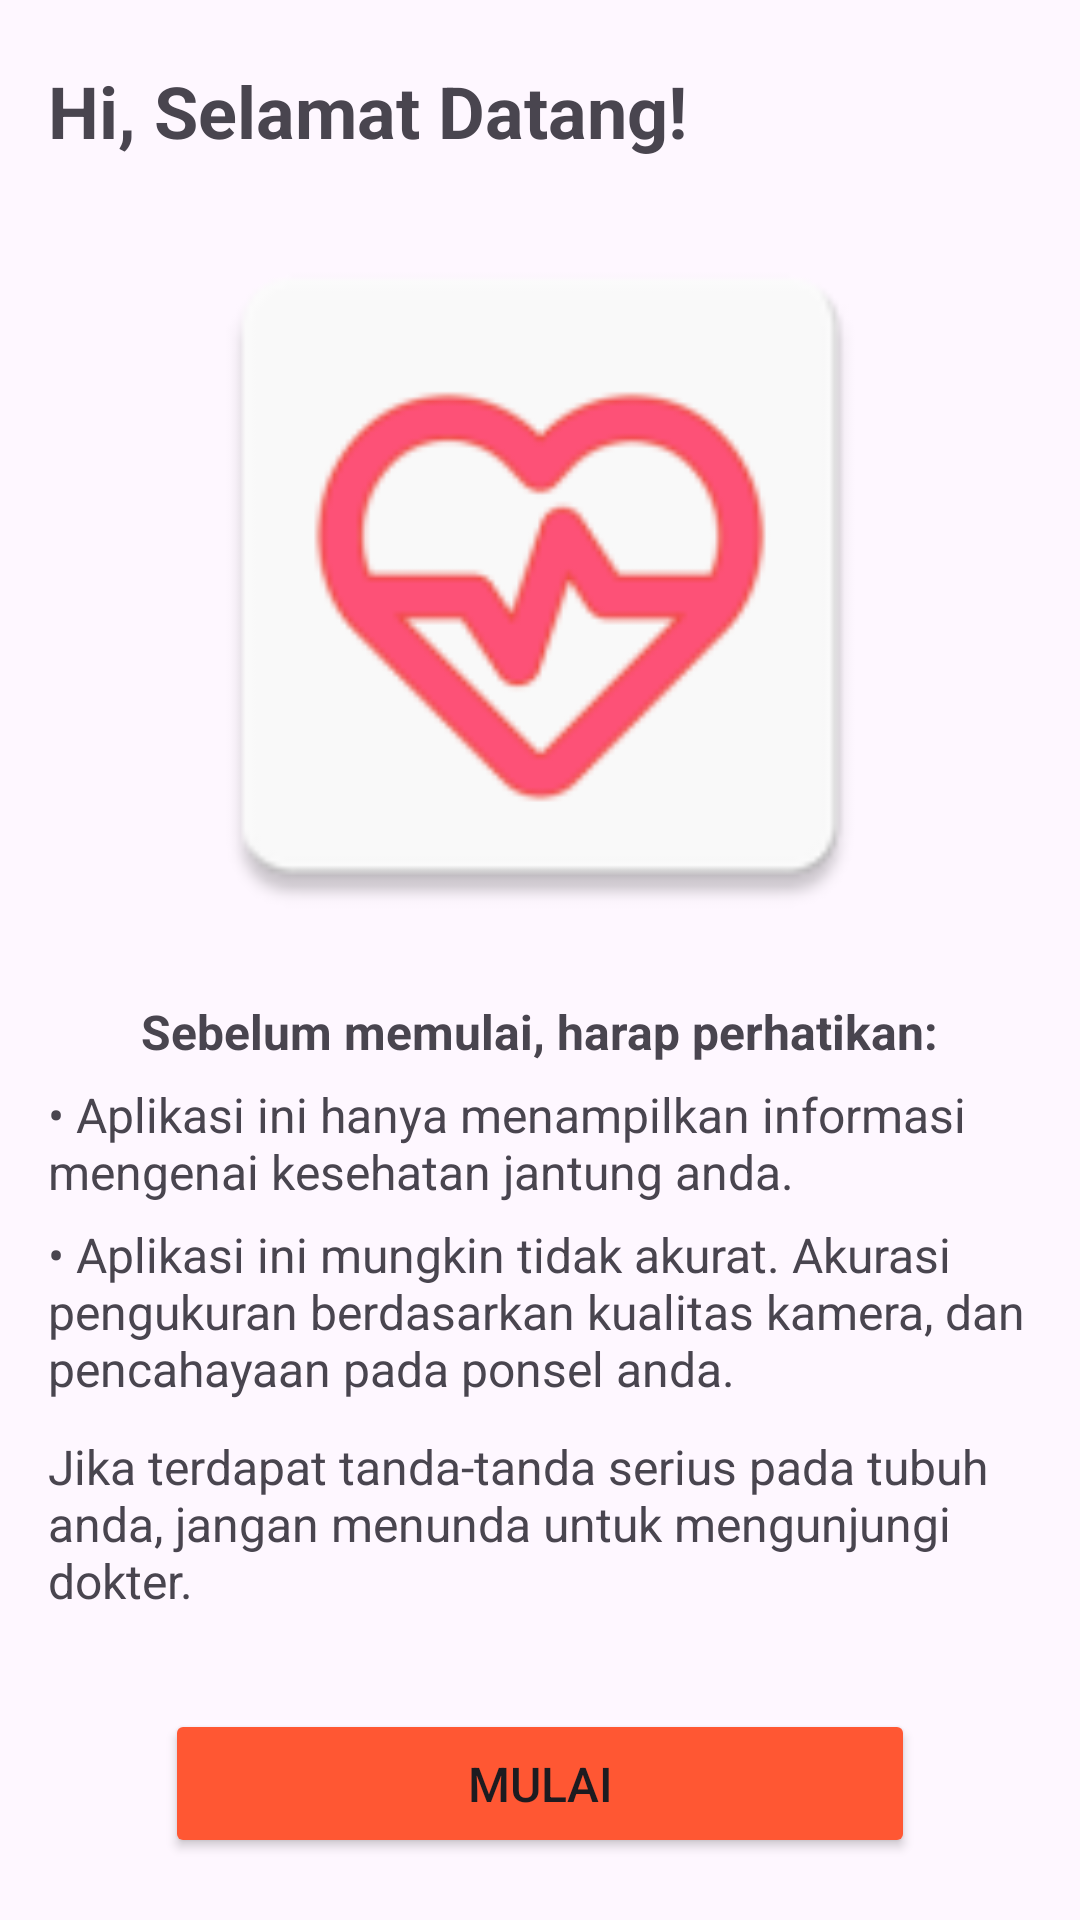

Produce the Android XML layout that renders to this screen, including the resource entries it uses.
<!-- AndroidManifest.xml: application theme Theme.HeartAlert2 -->
<!-- res/layout/fragment_intro.xml -->
<LinearLayout
    xmlns:android="http://schemas.android.com/apk/res/android"
    xmlns:tools="http://schemas.android.com/tools"
    android:layout_width="match_parent"
    android:layout_height="match_parent"
    android:orientation="vertical"
    android:gravity="center"
    android:padding="16dp">

        <TextView
            android:layout_width="match_parent"
            android:layout_height="wrap_content"
            android:text="@string/welcom"
            android:textSize="24sp"
            android:textAlignment="textStart"
            android:layout_marginBottom="14dp"
            android:textStyle="bold"/>

        <ImageView
            android:layout_width="match_parent"
            android:layout_height="250dp"
            android:contentDescription=""
            android:src="@mipmap/ic_launcher"/>

        <TextView
            android:layout_width="wrap_content"
            android:layout_height="wrap_content"
            android:text="@string/intro1"
            android:textStyle="bold"
            android:textSize="16sp"
            android:textAlignment="viewStart"
            android:layout_marginTop="16dp" />

    <TextView
        android:layout_width="wrap_content"
        android:layout_height="wrap_content"
        android:text="@string/intro2"
        android:textSize="16sp"
        android:textAlignment="viewStart"
        android:layout_marginTop="6dp" />

    <TextView
        android:layout_width="wrap_content"
        android:layout_height="wrap_content"
        android:text="@string/intro3"
        android:textSize="16sp"
        android:textAlignment="viewStart"
        android:layout_marginTop="6dp" />

    <TextView
        android:layout_width="wrap_content"
        android:layout_height="wrap_content"
        android:text="@string/intro4"
        android:textSize="16sp"
        android:textAlignment="textStart"
        android:layout_marginTop="11dp" />

        <Button
            android:id="@+id/btn_start"
            android:layout_width="250dp"
            android:layout_height="wrap_content"
            android:text="Mulai"
            android:layout_gravity="center"
            android:textSize="16sp"
            android:backgroundTint="@color/orange"
            android:padding="14dp"
            android:layout_marginTop="32dp" />

        
        <androidx.cardview.widget.CardView
            android:id="@+id/last_result_cardview"
            android:layout_width="match_parent"
            android:layout_height="wrap_content"
            android:layout_marginTop="16dp"
            android:padding="8dp"
            android:visibility="gone"
            android:layout_marginBottom="16dp"
            android:elevation="4dp">

            <TextView
                android:id="@+id/last_result_text"
                android:layout_width="match_parent"
                android:layout_height="wrap_content"
                android:textSize="16sp"
                android:padding="14dp"/>

        </androidx.cardview.widget.CardView>
</LinearLayout>
<!-- resources referenced by this layout -->
<resources>
  <color name="orange">#FF5733</color>
  <!-- mipmap ic_launcher: webp bitmap (mipmap-hdpi, 2038 bytes) -->
  <string name="intro1">Sebelum memulai, harap perhatikan:</string>
  <string name="intro2">• Aplikasi ini hanya menampilkan informasi mengenai kesehatan jantung anda.</string>
  <string name="intro3">• Aplikasi ini mungkin tidak akurat. Akurasi pengukuran berdasarkan kualitas kamera, dan pencahayaan pada ponsel anda.</string>
  <string name="intro4">Jika terdapat tanda-tanda serius pada tubuh anda, jangan menunda untuk mengunjungi dokter.</string>
  <string name="welcom">Hi, Selamat Datang!</string>
  <style name="Theme.HeartAlert2" parent="Base.Theme.HeartAlert2" />
  <style name="Base.Theme.HeartAlert2" parent="Theme.Material3.DayNight">
          
      </style>
</resources>
